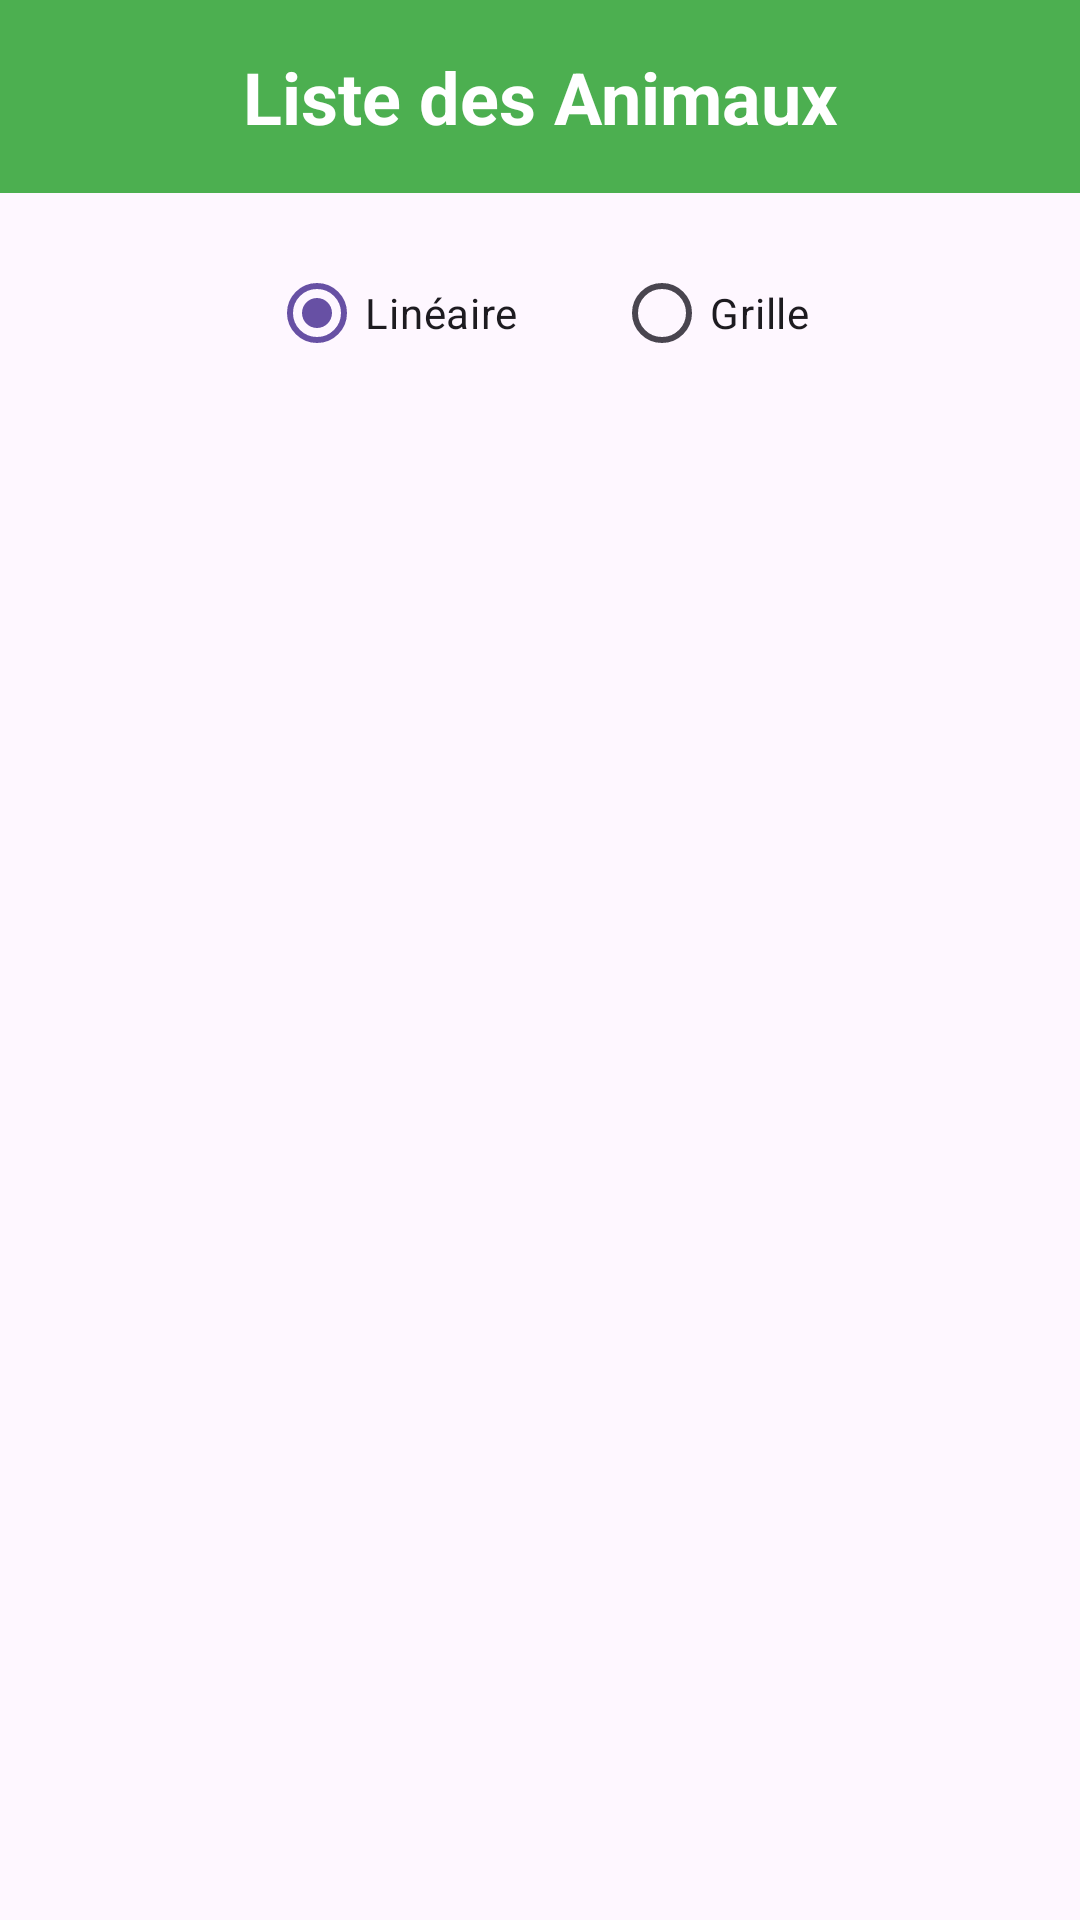

Layout XML and referenced resources for this Android screen:
<!-- AndroidManifest.xml: application theme Theme.Tp_05 -->
<!-- res/layout/activity_main.xml -->
<?xml version="1.0" encoding="utf-8"?>
<LinearLayout xmlns:android="http://schemas.android.com/apk/res/android"
    android:layout_width="match_parent"
    android:layout_height="match_parent"
    android:orientation="vertical">
    <TextView
        android:layout_width="match_parent"
        android:layout_height="wrap_content"
        android:text="Liste des Animaux"
        android:textSize="24sp"
        android:textStyle="bold"
        android:textAlignment="center"
        android:padding="16dp"
        android:background="#4CAF50"
        android:textColor="#FFFFFF" />
    <RadioGroup
        android:id="@+id/radioGroupAffichage"
        android:layout_width="match_parent"
        android:layout_height="wrap_content"
        android:orientation="horizontal"
        android:padding="16dp"
        android:gravity="center">

        <RadioButton
            android:id="@+id/radioLineaire"
            android:layout_width="wrap_content"
            android:layout_height="wrap_content"
            android:text="Linéaire"
            android:checked="true"
            android:layout_marginEnd="32dp" />

        <RadioButton
            android:id="@+id/radioGrille"
            android:layout_width="wrap_content"
            android:layout_height="wrap_content"
            android:text="Grille" />
    </RadioGroup>
    <androidx.recyclerview.widget.RecyclerView
        android:id="@+id/recyclerViewAnimaux"
        android:layout_width="match_parent"
        android:layout_height="match_parent"
        android:padding="8dp" />

</LinearLayout>
<!-- resources referenced by this layout -->
<resources>
  <style name="Theme.Tp_05" parent="Base.Theme.Tp_05" />
  <style name="Base.Theme.Tp_05" parent="Theme.Material3.DayNight.NoActionBar">
          
          
      </style>
</resources>
